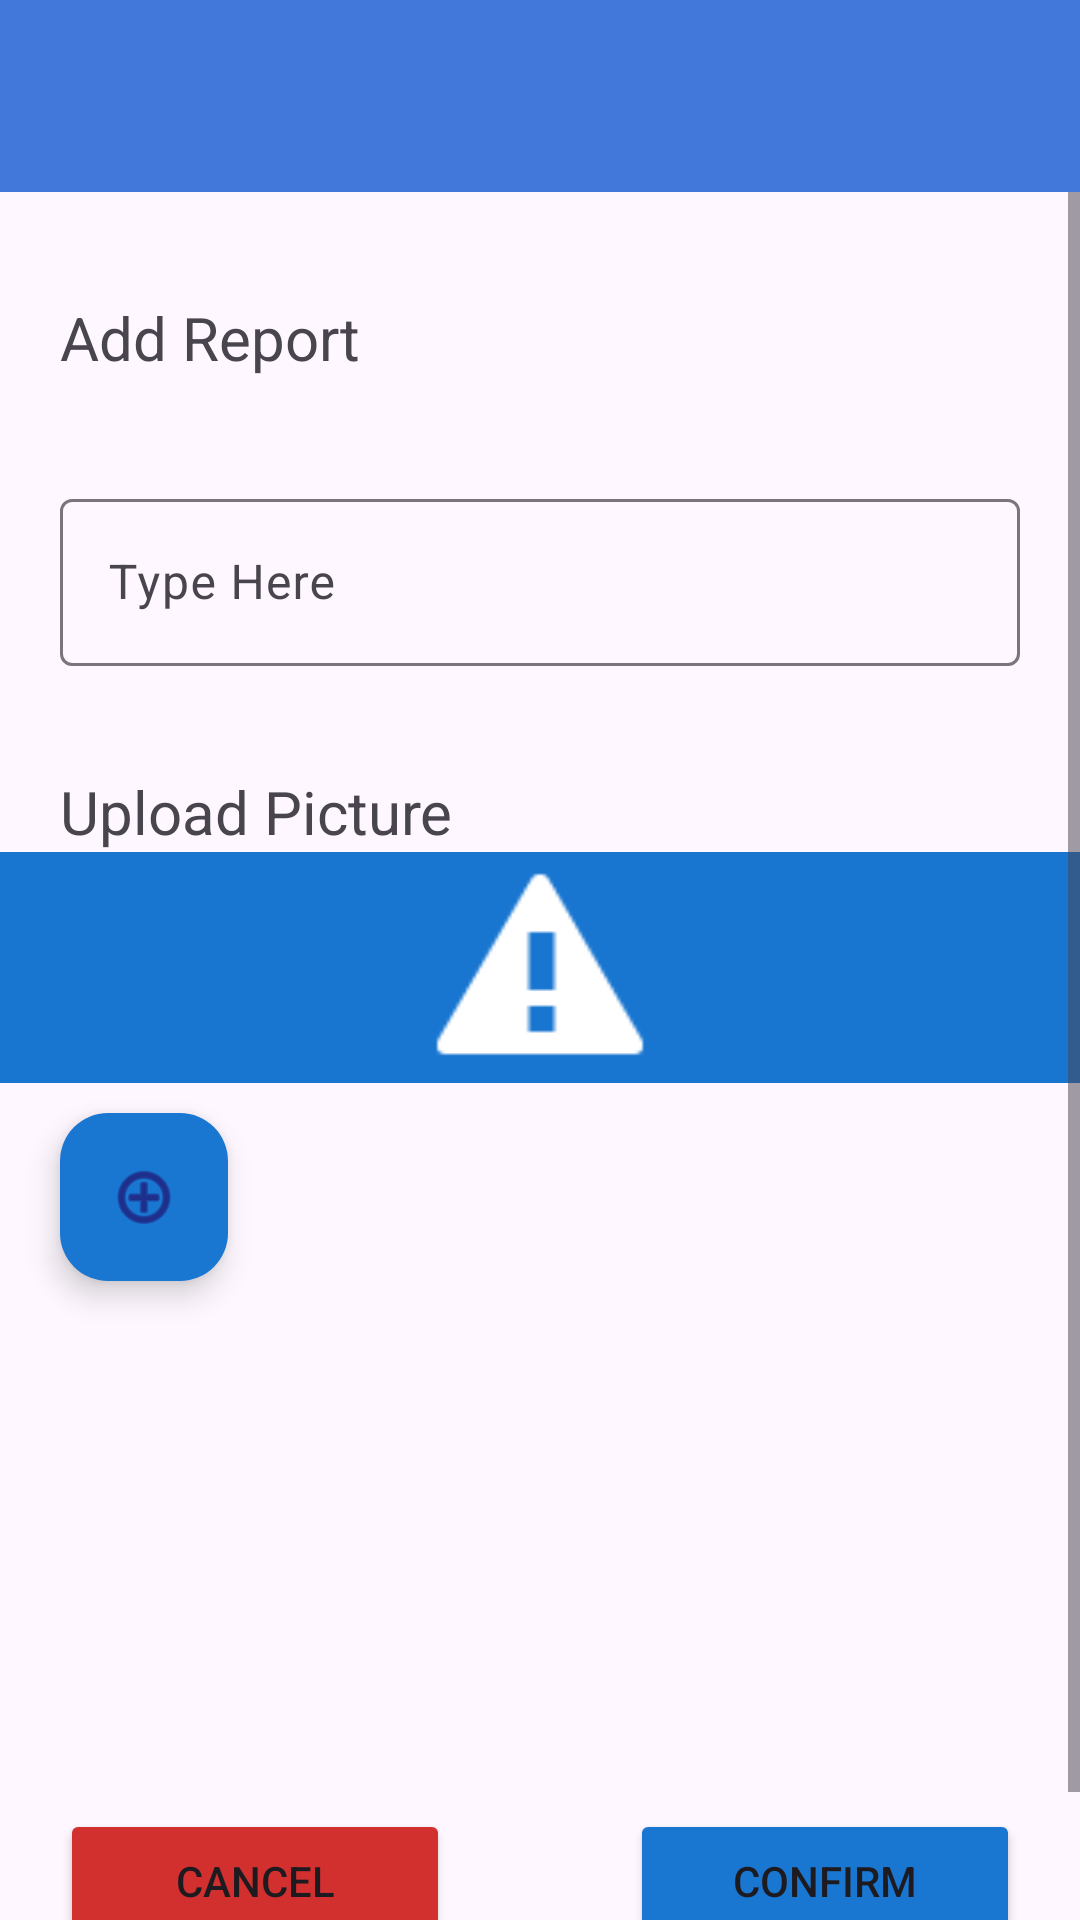

Write the Android layout XML for this screen, with the resource values it uses.
<!-- AndroidManifest.xml: application theme Theme.UMPSASummon -->
<!-- res/layout/activity_report_add.xml -->
<?xml version="1.0" encoding="utf-8"?>
<androidx.constraintlayout.widget.ConstraintLayout
    xmlns:android="http://schemas.android.com/apk/res/android"
    xmlns:tools="http://schemas.android.com/tools"
    xmlns:app="http://schemas.android.com/apk/res-auto"
    android:layout_width="match_parent"
    android:layout_height="match_parent"
    tools:context=".ReportAdd">

    <LinearLayout
        android:layout_width="match_parent"
        android:layout_height="match_parent"
        android:orientation="vertical">

        <androidx.appcompat.widget.Toolbar
            android:id="@+id/toolbarReportAdd"
            android:layout_width="match_parent"
            android:layout_height="64dp"
            android:background="?attr/colorPrimary"
            android:minHeight="?attr/actionBarSize"
            android:theme="?attr/actionBarTheme" />

        <ScrollView
            android:id="@+id/scrollView2"
            android:layout_width="match_parent"
            android:layout_height="wrap_content"
            tools:ignore="MissingConstraints">

            <LinearLayout
                android:layout_width="match_parent"
                android:layout_height="wrap_content"
                android:orientation="vertical"
                tools:ignore="MissingConstraints">

                <Space
                    android:layout_width="match_parent"
                    android:layout_height="35dp" />

                <TextView
                    android:layout_width="match_parent"
                    android:layout_height="wrap_content"
                    android:layout_marginLeft="20dp"
                    android:layout_marginRight="20dp"
                    android:text="Add Report"
                    android:textSize="20sp" />

                <Space
                    android:layout_width="1dp"
                    android:layout_height="35dp" />

                <com.google.android.material.textfield.TextInputLayout
                    android:layout_width="match_parent"
                    android:layout_height="wrap_content">

                    <com.google.android.material.textfield.TextInputEditText
                        android:id="@+id/reportDetailEditText"
                        android:layout_width="match_parent"
                        android:layout_height="wrap_content"
                        android:layout_marginLeft="20dp"
                        android:layout_marginRight="20dp"
                        android:hint="Type Here"
                        android:inputType="text" />

                </com.google.android.material.textfield.TextInputLayout>

                <Space
                    android:layout_width="1dp"
                    android:layout_height="35dp" />


                <TextView
                    android:layout_width="match_parent"
                    android:layout_height="wrap_content"
                    android:layout_marginLeft="20dp"
                    android:layout_marginRight="20dp"
                    android:text="Upload Picture"
                    android:textSize="20sp" />

                <ImageView
                    android:id="@+id/addedPictureReport"
                    android:layout_width="match_parent"
                    android:layout_height="77dp"
                    android:background="#1976D0"
                    app:srcCompat="@android:drawable/stat_notify_error" />

                <Space
                    android:layout_width="match_parent"
                    android:layout_height="10dp" />

                <com.google.android.material.floatingactionbutton.FloatingActionButton
                    android:id="@+id/fabAddPictureReport"
                    android:layout_width="match_parent"
                    android:layout_height="wrap_content"
                    android:layout_gravity="left"
                    android:layout_marginLeft="20dp"
                    android:backgroundTint="#1976D1"
                    android:clickable="true"
                    app:srcCompat="@android:drawable/ic_menu_add" />

                <Space
                    android:layout_width="match_parent"
                    android:layout_height="146dp" />

                <LinearLayout
                    android:layout_width="match_parent"
                    android:layout_height="wrap_content"
                    android:layout_marginLeft="20dp"
                    android:layout_marginTop="30dp"
                    android:layout_marginRight="20dp"
                    android:orientation="horizontal">

                    <Button
                        android:id="@+id/cancelReport"
                        android:layout_width="wrap_content"
                        android:layout_height="wrap_content"
                        android:layout_gravity="left"
                        android:layout_marginRight="30dp"
                        android:layout_weight="1"
                        android:backgroundTint="#D22F2F"
                        android:text="Cancel" />

                    <Button
                        android:id="@+id/confirmReport"
                        android:layout_width="wrap_content"
                        android:layout_height="wrap_content"
                        android:layout_gravity="right"
                        android:layout_marginLeft="30dp"
                        android:layout_weight="1"
                        android:backgroundTint="#1976D1"
                        android:text="Confirm" />
                </LinearLayout>

                <Space
                    android:layout_width="1dp"
                    android:layout_height="35dp" />
            </LinearLayout>
        </ScrollView>
    </LinearLayout>

</androidx.constraintlayout.widget.ConstraintLayout>
<!-- resources referenced by this layout -->
<resources>
  <style name="Theme.UMPSASummon" parent="Base.Theme.UMPSASummon" />
  <style name="Base.Theme.UMPSASummon" parent="Theme.Material3.DayNight.NoActionBar">
          <item name="android:statusBarColor">#1976D2</item>
          
          <item name="colorPrimary">@color/colorPrimary</item>
          
      </style>
  <color name="colorPrimary">#4378DB</color>
</resources>
